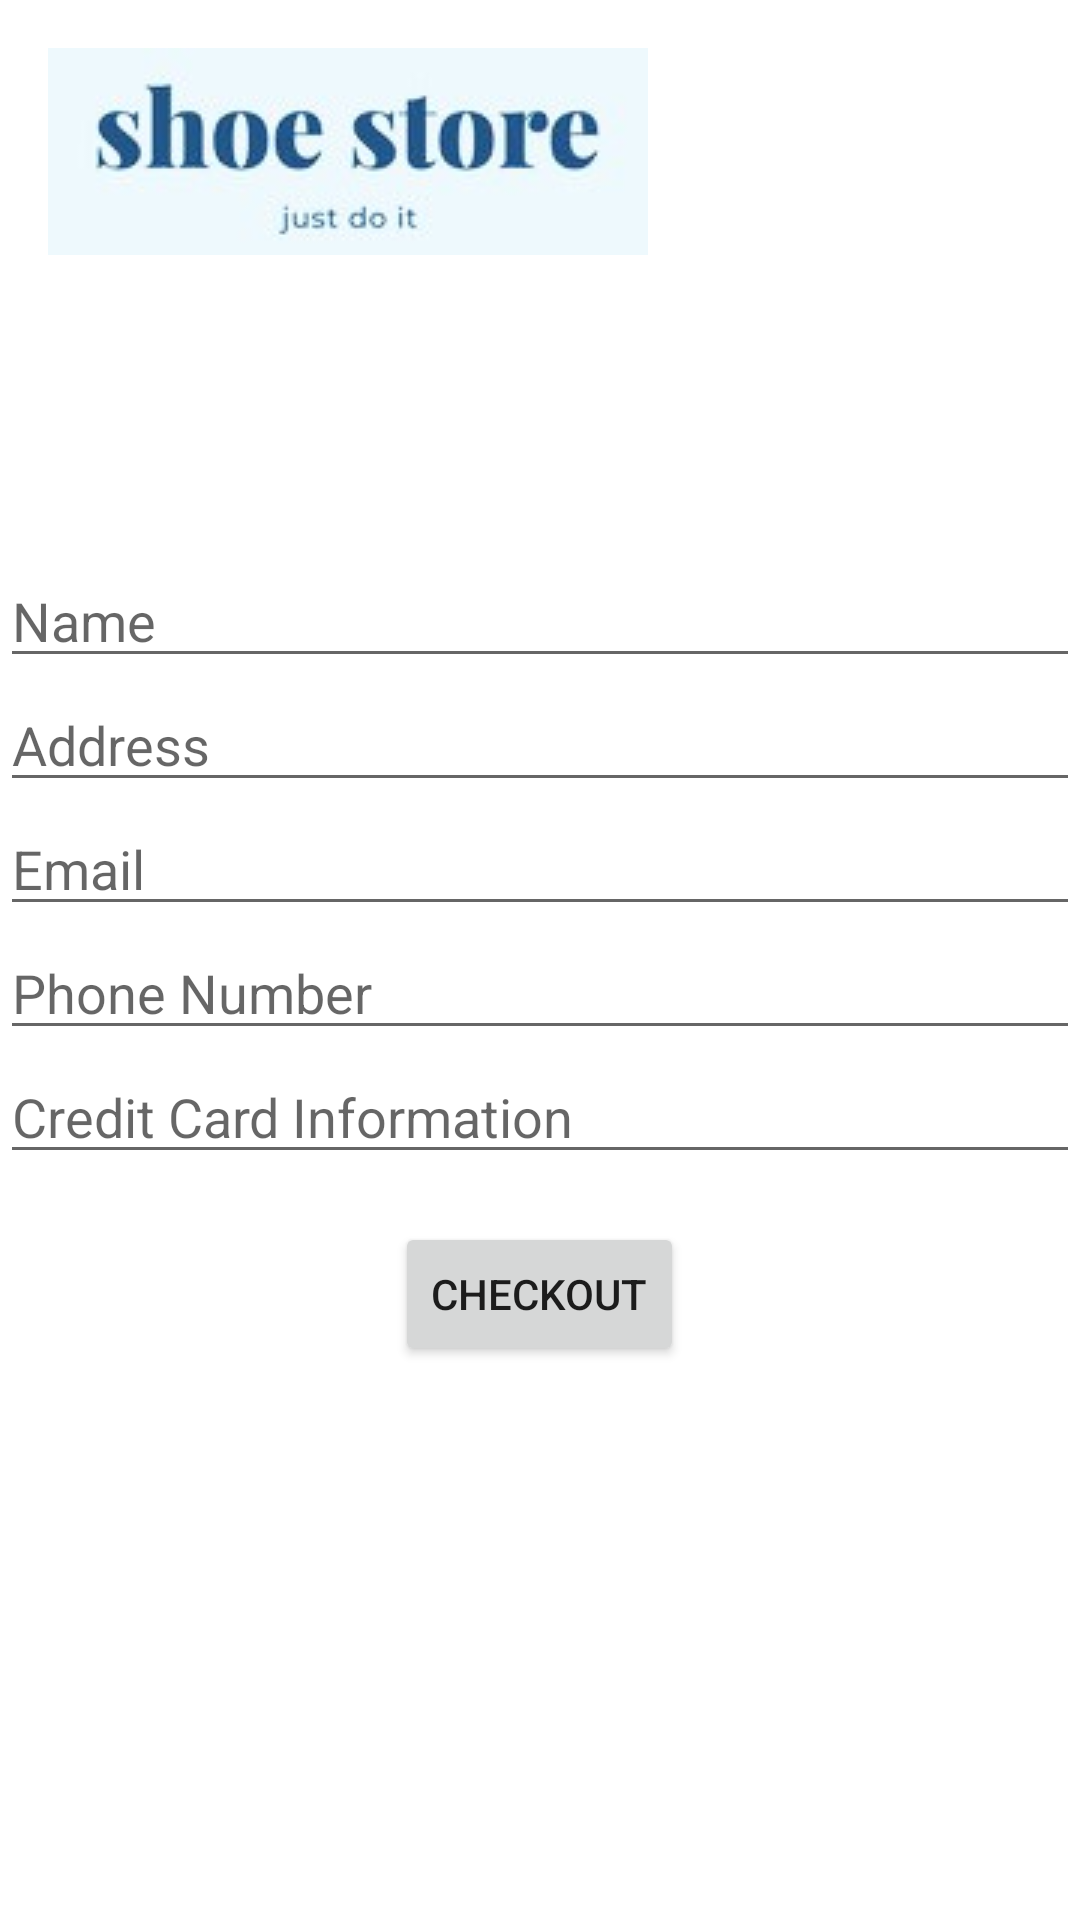

The Android layout XML behind this screen, and the referenced resources:
<!-- AndroidManifest.xml: application theme Theme.Shoestore -->
<!-- res/layout/checkout_activity.xml -->
<RelativeLayout xmlns:android="http://schemas.android.com/apk/res/android"
    android:layout_width="match_parent"
    android:layout_height="match_parent">

    
    <ImageView
        android:id="@+id/ivLogo"
        android:layout_width="wrap_content"
        android:layout_height="wrap_content"
        android:src="@drawable/logo"
        android:layout_alignParentStart="true"
        android:layout_alignParentTop="true"
        android:padding="16dp" />

    <LinearLayout
        android:layout_width="match_parent"
        android:layout_height="match_parent"
        android:gravity="center"
        android:orientation="vertical">

        
        <EditText
            android:id="@+id/etName"
            android:layout_width="match_parent"
            android:layout_height="wrap_content"
            android:hint="Name" />

        
        <EditText
            android:id="@+id/etAddress"
            android:layout_width="match_parent"
            android:layout_height="wrap_content"
            android:hint="Address" />

        
        <EditText
            android:id="@+id/etEmail"
            android:layout_width="match_parent"
            android:layout_height="wrap_content"
            android:hint="Email"
            android:inputType="textEmailAddress" />

        
        <EditText
            android:id="@+id/etPhoneNumber"
            android:layout_width="match_parent"
            android:layout_height="wrap_content"
            android:hint="Phone Number"
            android:inputType="phone" />

        
        <EditText
            android:id="@+id/etCreditCard"
            android:layout_width="match_parent"
            android:layout_height="wrap_content"
            android:hint="Credit Card Information" />

        
        <Button
            android:id="@+id/btnCheckout"
            android:layout_width="wrap_content"
            android:layout_height="wrap_content"
            android:layout_gravity="center_horizontal"
            android:layout_marginTop="16dp"
            android:text="Checkout" />

    </LinearLayout>

</RelativeLayout>
<!-- resources referenced by this layout -->
<resources>
  <!-- drawable logo: jpg bitmap (drawable, 11039 bytes) -->
  <style name="Theme.Shoestore" parent="Theme.MaterialComponents.DayNight.DarkActionBar">
          
          <item name="colorPrimary">@color/purple_500</item>
          <item name="colorPrimaryVariant">@color/purple_700</item>
          <item name="colorOnPrimary">@color/white</item>
          
          <item name="colorSecondary">@color/teal_200</item>
          <item name="colorSecondaryVariant">@color/teal_700</item>
          <item name="colorOnSecondary">@color/black</item>
          
          <item name="android:statusBarColor">?attr/colorPrimaryVariant</item>
          
      </style>
  <!-- not gathered from this repository: default colours our renderer supplied (Android Studio template values) -->
  <color name="purple_500">#FF6200EE</color>
  <color name="purple_700">#FF3700B3</color>
  <color name="teal_200">#FF03DAC5</color>
  <color name="teal_700">#FF018786</color>
  <color name="black">#FF000000</color>
  <color name="white">#FFFFFFFF</color>
</resources>
